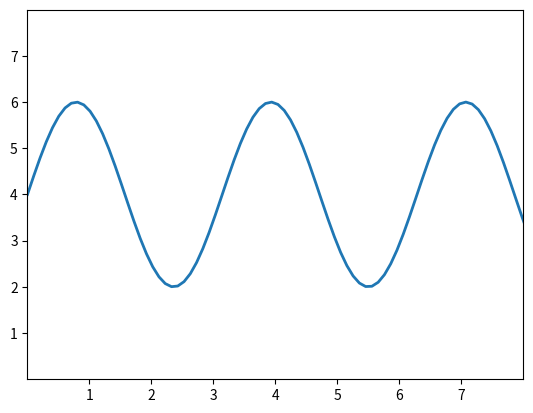

Python code for this plot:
import matplotlib.pyplot as plt
import numpy as np

# plt.style.use('_mpl-gallery')

# make data
x = np.linspace(0, 10, 100)
y = 4 + 2 * np.sin(2 * x)

# plot
fig, ax = plt.subplots()

ax.plot(x, y, linewidth=2.0)

ax.set(xlim=(0, 8), xticks=np.arange(1, 8),
       ylim=(0, 8), yticks=np.arange(1, 8))

plt.show()